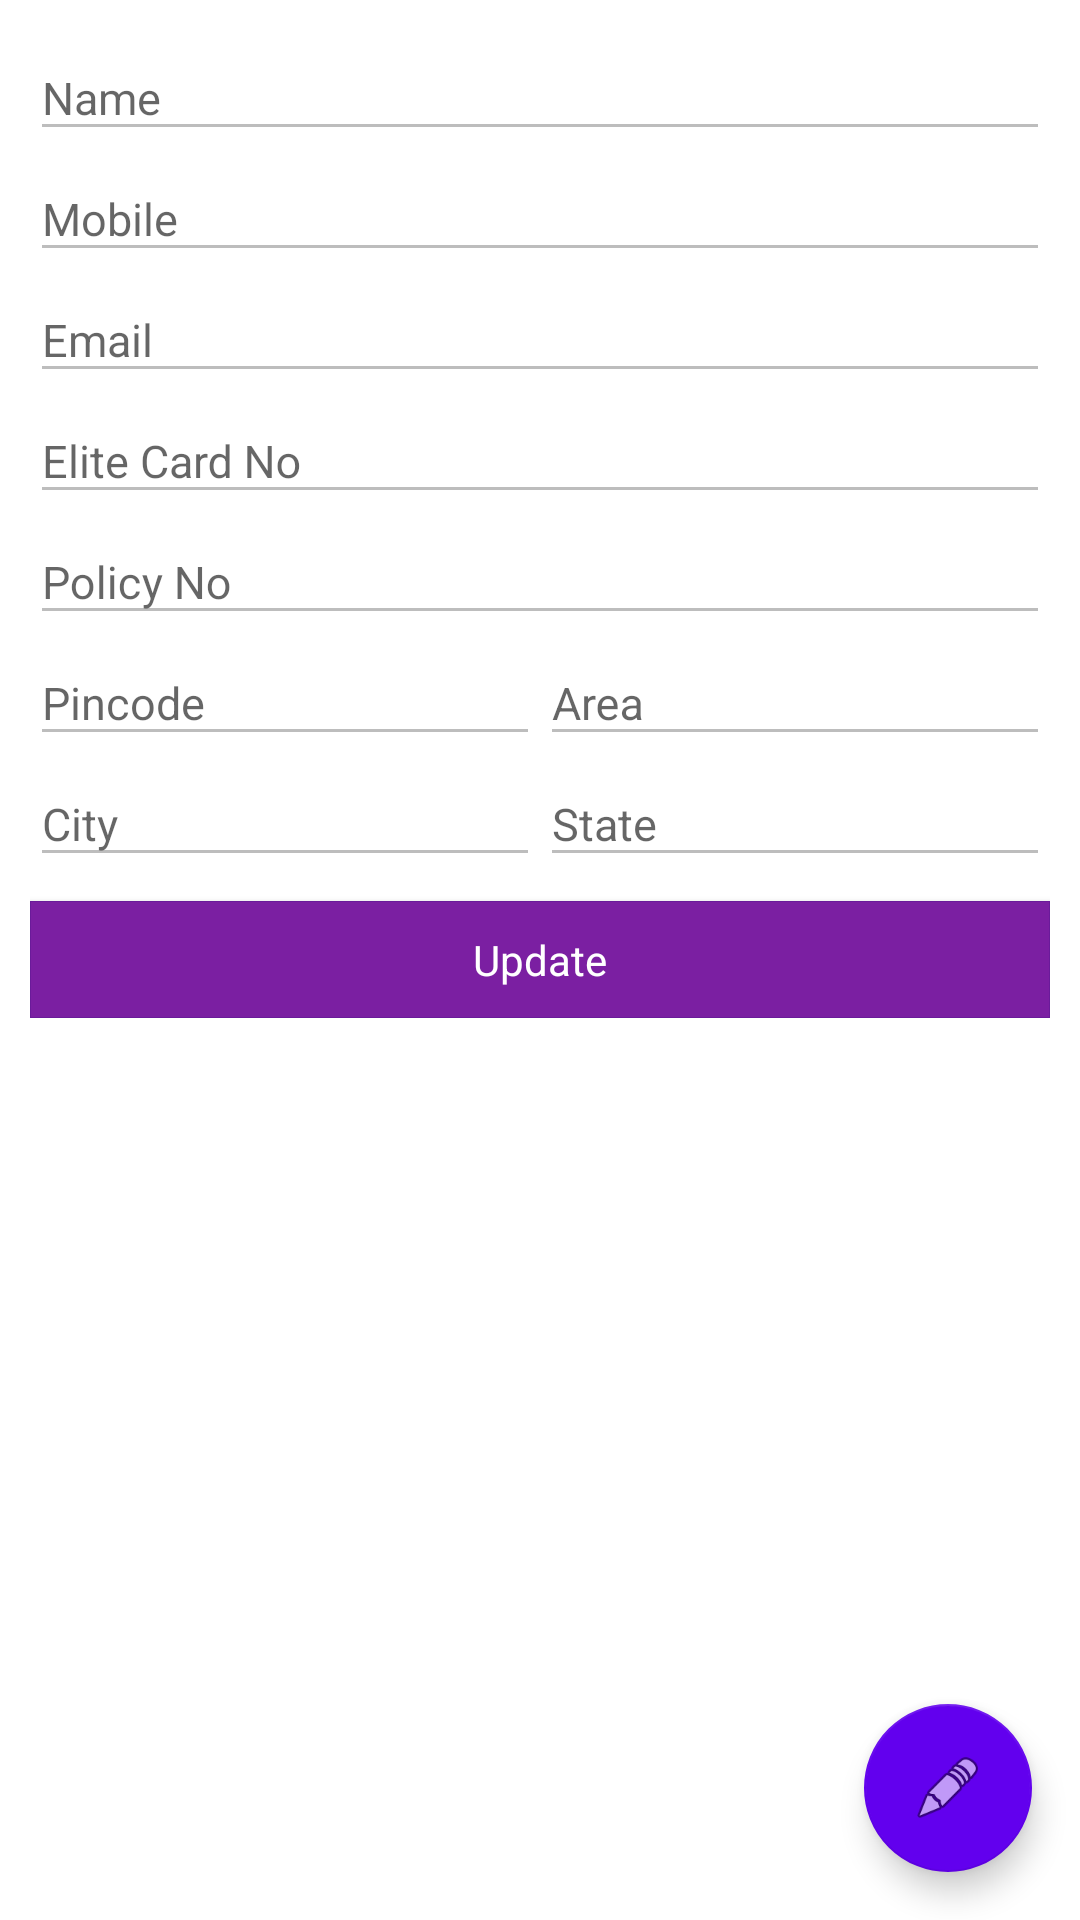

Reconstruct the res/layout file that produces this screen, plus the resources it refers to.
<!-- AndroidManifest.xml: application theme AppTheme -->
<!-- res/layout/content_profile.xml -->
<?xml version="1.0" encoding="utf-8"?>
<RelativeLayout xmlns:android="http://schemas.android.com/apk/res/android"
    xmlns:app="http://schemas.android.com/apk/res-auto"
    xmlns:tools="http://schemas.android.com/tools"
    android:layout_width="match_parent"
    android:layout_height="match_parent"
    android:background="@color/white"
    app:layout_behavior="@string/appbar_scrolling_view_behavior"
    tools:context="account.rb.com.elite_agent.profile.ProfileActivity">

    <ScrollView
        android:layout_width="match_parent"
        android:layout_height="match_parent">

        <LinearLayout
            android:layout_width="match_parent"
            android:layout_height="match_parent"
            android:layout_margin="10dp"

            android:orientation="vertical">

            <com.google.android.material.textfield.TextInputLayout
                android:layout_width="match_parent"
                android:layout_height="wrap_content"
                android:layout_weight="1"
                android:hint="Name">

                <EditText
                    android:id="@+id/etFullName"
                    style="@style/Style.edittext"
                    android:enabled="false" />

            </com.google.android.material.textfield.TextInputLayout>

            <com.google.android.material.textfield.TextInputLayout
                android:layout_width="match_parent"
                android:layout_height="wrap_content"
                android:layout_weight="1"
                android:hint="Mobile">

                <EditText
                    android:id="@+id/etMobile"
                    style="@style/Style.edittext"
                    android:enabled="false"
                    android:inputType="number"
                    android:maxLength="10" />

            </com.google.android.material.textfield.TextInputLayout>

            <com.google.android.material.textfield.TextInputLayout
                android:layout_width="match_parent"
                android:layout_height="wrap_content"
                android:layout_weight="1"
                android:hint="Email">

                <EditText
                    android:id="@+id/etEmail"
                    style="@style/Style.edittext"
                    android:enabled="false"
                    android:inputType="textEmailAddress" />

            </com.google.android.material.textfield.TextInputLayout>

            <com.google.android.material.textfield.TextInputLayout
                android:layout_width="match_parent"
                android:layout_height="wrap_content"
                android:layout_weight="1"
                android:hint="Elite Card No">

                <EditText
                    android:id="@+id/etelite_card_no"
                    style="@style/Style.edittext"
                    android:enabled="false" />

            </com.google.android.material.textfield.TextInputLayout>

            <com.google.android.material.textfield.TextInputLayout
                android:layout_width="match_parent"
                android:layout_height="wrap_content"
                android:layout_weight="1"
                android:hint="Policy No">

                <EditText
                    android:id="@+id/etpolicy_no"
                    style="@style/Style.edittext"
                    android:enabled="false" />
            </com.google.android.material.textfield.TextInputLayout>

            <LinearLayout
                android:layout_width="match_parent"
                android:layout_height="wrap_content"
                android:orientation="horizontal">

                <com.google.android.material.textfield.TextInputLayout
                    android:layout_width="0dp"
                    android:layout_height="wrap_content"
                    android:layout_weight="1"
                    android:hint="Pincode">

                    <EditText
                        android:id="@+id/etPincode"
                        style="@style/Style.edittext"
                        android:enabled="false"
                        android:inputType="number"
                        android:maxLength="6" />

                </com.google.android.material.textfield.TextInputLayout>

                <com.google.android.material.textfield.TextInputLayout
                    android:layout_width="0dp"
                    android:layout_height="wrap_content"
                    android:layout_weight="1"
                    android:hint="Area">

                    <EditText
                        android:id="@+id/etArea"
                        style="@style/Style.edittext"
                        android:enabled="false" />
                </com.google.android.material.textfield.TextInputLayout>
            </LinearLayout>

            <LinearLayout
                android:layout_width="match_parent"
                android:layout_height="wrap_content"
                android:orientation="horizontal">


                <com.google.android.material.textfield.TextInputLayout
                    android:layout_width="0dp"
                    android:layout_height="wrap_content"
                    android:layout_weight="1"
                    android:hint="City">

                    <EditText
                        android:id="@+id/etCity"
                        style="@style/Style.edittext"
                        android:enabled="false" />
                </com.google.android.material.textfield.TextInputLayout>

                <com.google.android.material.textfield.TextInputLayout
                    android:layout_width="0dp"
                    android:layout_height="wrap_content"
                    android:layout_weight="1"
                    android:hint="State">

                    <EditText
                        android:id="@+id/etState"
                        style="@style/Style.edittext"
                        android:enabled="false" />
                </com.google.android.material.textfield.TextInputLayout>
            </LinearLayout>

            <Button
                android:id="@+id/btnUpdate"
                style="@style/ButtonStyle"
                android:layout_width="match_parent"
                android:layout_height="wrap_content"
                android:layout_marginTop="8dp"
                android:text="Update" />
        </LinearLayout>
    </ScrollView>


    <com.google.android.material.floatingactionbutton.FloatingActionButton
        android:id="@+id/fab"
        android:layout_width="wrap_content"
        android:layout_height="wrap_content"
        android:layout_alignParentBottom="true"
        android:layout_alignParentRight="true"
        android:layout_gravity="bottom|end"
        android:layout_margin="@dimen/fab_margin"
        app:srcCompat="@android:drawable/ic_menu_edit" />
</RelativeLayout>
<!-- resources referenced by this layout -->
<resources>
  <color name="white">#ffffff</color>
  <dimen name="fab_margin">16dp</dimen>
  <style name="ButtonStyle" parent="@android:style/Widget.Button">
          <item name="android:layout_width">match_parent</item>
          <item name="android:layout_height">wrap_content</item>
          <item name="android:gravity">center_vertical|center_horizontal</item>
          <item name="android:textColor">#FFFFFFFF</item>
          <item name="android:textAllCaps">false</item>
          <item name="android:background">@drawable/blue_border_lightblue_background</item>
          <item name="android:focusable">true</item>
          <item name="android:minHeight">39dp</item>
      </style>
      +
  <style name="Style.edittext" parent="@android:style/Widget.EditText">
          <item name="android:textColor">@color/uvv_black</item>
          <item name="android:layout_height">wrap_content</item>
          <item name="android:layout_width">match_parent</item>
          <item name="android:paddingTop">2dp</item>
          <item name="android:textSize">15sp</item>
          <item name="fontPath">fonts/oxygenregular.ttf</item>
          <item name="android:layout_marginTop">8dp</item>
  
      </style>
  <style name="AppTheme" parent="Theme.AppCompat.Light.NoActionBar">
          
          
          <item name="colorPrimary">@color/colorPrimary</item>
          
          <item name="colorPrimaryDark">@color/colorPrimaryDark</item>
          <item name="colorAccent">@color/colorAccent</item>
          
          <item name="android:windowBackground">@color/bg_dashboard</item>
          
          
  
      </style>
  <!-- drawable blue_border_lightblue_background (drawable) -->
  <?xml version="1.0" encoding="utf-8"?>
  <shape xmlns:android="http://schemas.android.com/apk/res/android"
      android:shape="rectangle">
      <corners android:radius="0dp" />
      <solid android:color="@color/Purple_light" />
      <stroke
          android:width="0.3dp"
          android:color="@color/Purple_dark" />
  </shape>
  <color name="uvv_black">#ff000000</color>
  <color name="colorPrimary">#242E66</color>
  <color name="colorPrimaryDark">#000B4D</color>
  <color name="colorAccent">#6200EE</color>
  <color name="bg_dashboard">#f5f5f5</color>
  <color name="Purple_light">#ff7b1fa2</color>
  <color name="Purple_dark">#ff6a1b9a</color>
</resources>
